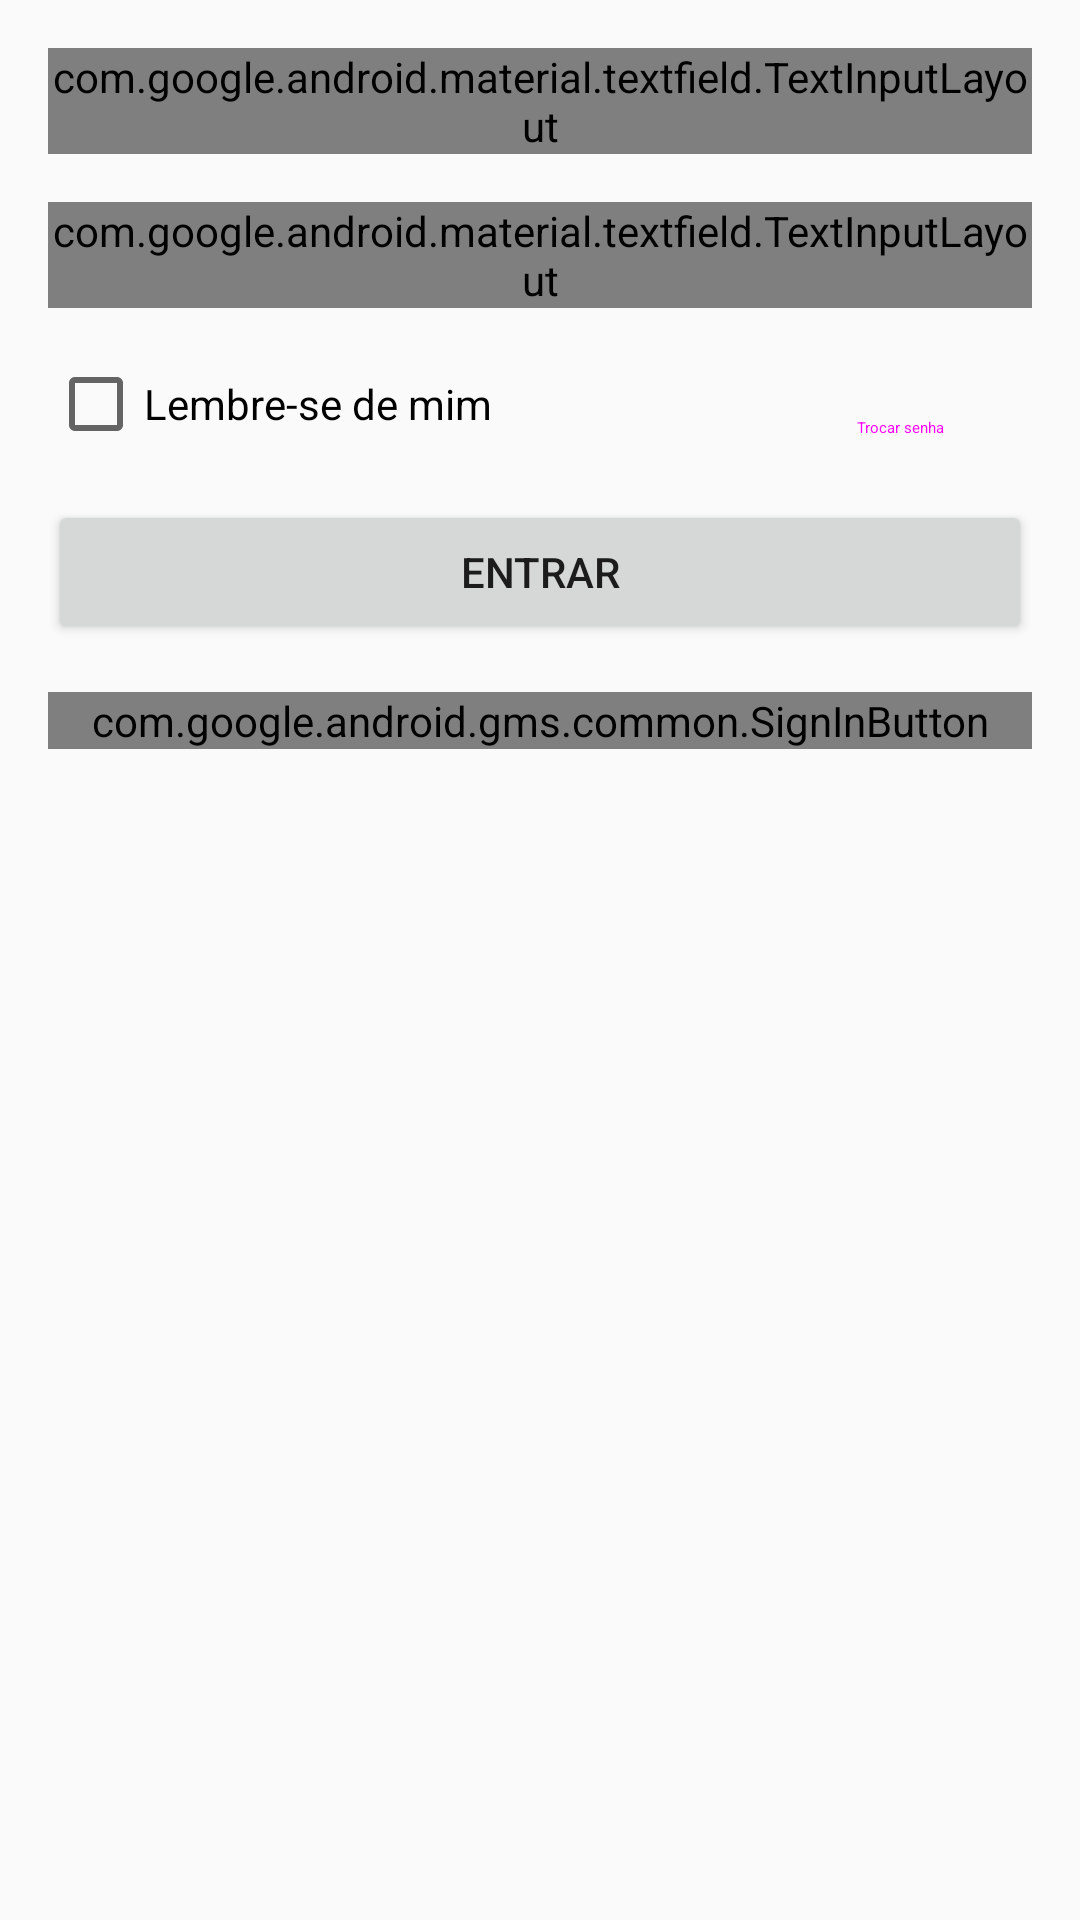

Write the Android layout XML for this screen, with the resource values it uses.
<!-- AndroidManifest.xml: application theme Theme.EclipseReads -->
<!-- res/layout/activity_formulario_login.xml -->
<?xml version="1.0" encoding="utf-8"?>
<androidx.constraintlayout.widget.ConstraintLayout xmlns:android="http://schemas.android.com/apk/res/android"
    xmlns:app="http://schemas.android.com/apk/res-auto"
    xmlns:tools="http://schemas.android.com/tools"
    android:id="@+id/main"
    android:layout_width="match_parent"
    android:layout_height="match_parent"
    tools:context=".ui.login.Formulario_login">

    <com.google.android.material.textfield.TextInputLayout
        android:id="@+id/email_layout"
        style="@style/Widget.MaterialComponents.TextInputLayout.OutlinedBox"
        android:layout_width="0dp"
        android:layout_height="wrap_content"
        android:layout_marginStart="16dp"
        android:layout_marginTop="16dp"
        android:layout_marginEnd="16dp"
        android:hint="Email"
        app:layout_constraintEnd_toEndOf="parent"
        app:layout_constraintStart_toStartOf="parent"
        app:layout_constraintTop_toTopOf="parent">

        <com.google.android.material.textfield.TextInputEditText
            android:id="@+id/Email00"
            android:layout_width="match_parent"
            android:layout_height="wrap_content"
            android:inputType="textEmailAddress" />

    </com.google.android.material.textfield.TextInputLayout>

    <com.google.android.material.textfield.TextInputLayout
        android:id="@+id/senha_layout"
        style="@style/Widget.MaterialComponents.TextInputLayout.OutlinedBox"
        android:layout_width="0dp"
        android:layout_height="wrap_content"
        android:layout_marginStart="16dp"
        android:layout_marginTop="16dp"
        android:layout_marginEnd="16dp"
        android:hint="Senha"
        app:layout_constraintEnd_toEndOf="parent"
        app:layout_constraintStart_toStartOf="parent"
        app:layout_constraintTop_toBottomOf="@id/email_layout">

        <com.google.android.material.textfield.TextInputEditText
            android:id="@+id/senha00"
            android:layout_width="match_parent"
            android:layout_height="wrap_content"
            android:inputType="textPassword" />

    </com.google.android.material.textfield.TextInputLayout>

    <CheckBox
        android:id="@+id/checkBox"
        android:layout_width="wrap_content"
        android:layout_height="wrap_content"
        android:layout_marginStart="16dp"
        android:layout_marginTop="16dp"
        android:text="Lembre-se de mim"
        app:layout_constraintStart_toStartOf="parent"
        app:layout_constraintTop_toBottomOf="@id/senha_layout" />

    <Button
        android:id="@+id/button"
        style="@style/Widget.Material3.Button.TextButton"
        android:layout_width="wrap_content"
        android:layout_height="wrap_content"
        android:layout_marginTop="16dp"
        android:layout_marginEnd="16dp"
        android:text="Trocar senha"
        app:layout_constraintEnd_toEndOf="parent"
        app:layout_constraintTop_toBottomOf="@id/senha_layout" />

    <Button
        android:id="@+id/button2"
        android:layout_width="0dp"
        android:layout_height="wrap_content"
        android:layout_marginStart="16dp"
        android:layout_marginTop="16dp"
        android:layout_marginEnd="16dp"
        android:text="Entrar"
        app:layout_constraintEnd_toEndOf="parent"
        app:layout_constraintStart_toStartOf="parent"
        app:layout_constraintTop_toBottomOf="@id/checkBox" />

    <com.google.android.gms.common.SignInButton
        android:id="@+id/sign_in_button"
        android:layout_width="0dp"
        android:layout_height="wrap_content"
        android:layout_marginStart="16dp"
        android:layout_marginTop="16dp"
        android:layout_marginEnd="16dp"
        app:layout_constraintEnd_toEndOf="parent"
        app:layout_constraintStart_toStartOf="parent"
        app:layout_constraintTop_toBottomOf="@+id/button2" />

</androidx.constraintlayout.widget.ConstraintLayout>
<!-- resources referenced by this layout -->
<resources>
  <style name="Theme.EclipseReads" parent="android:Theme.Material.Light.NoActionBar" />
</resources>
